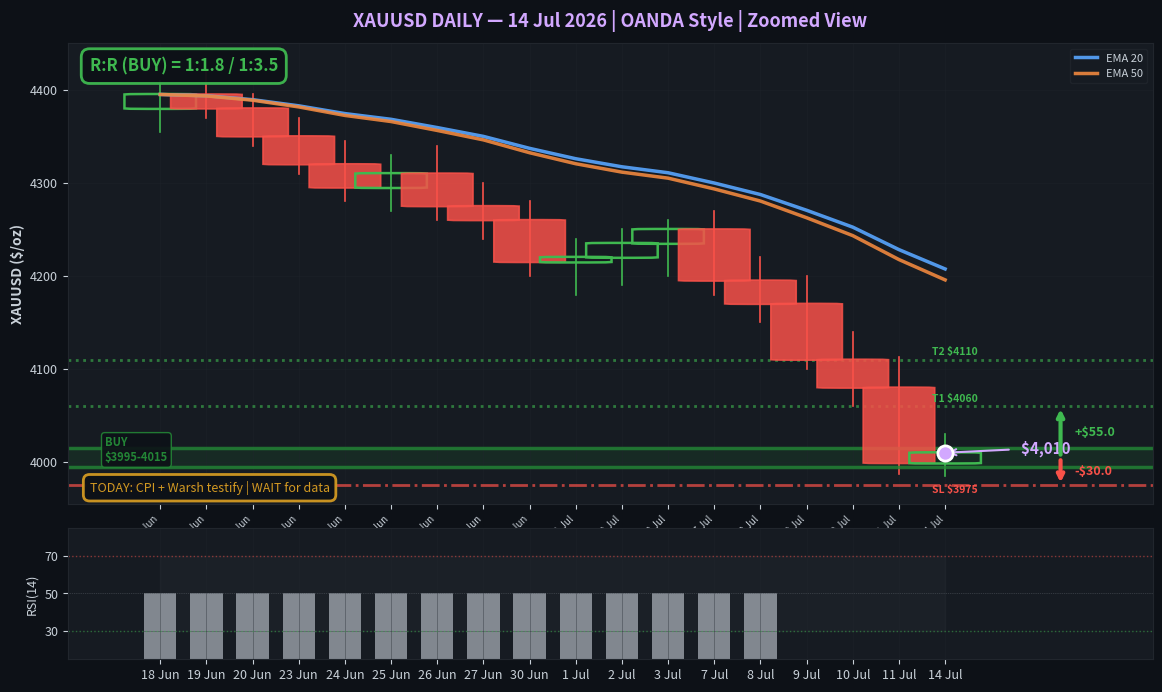

Source code (Python): (Note: this script raises an exception after producing the figure.)
#!/usr/bin/env python3
"""
XAUUSD Daily Signal Chart — OANDA Dark Style, Real Candlesticks
Proven 2026-07-14 pilot. Replace OHLC data + signal levels per day.
Run via: write_file(path) + terminal("python3 {path}")

NOTE: Use write_file() + terminal(), NOT execute_code().
matplotlib/reportlab are in system Python, not in execute_code sandbox.
"""

import os
os.environ['MPLCONFIGDIR'] = '/tmp/.mpl'

import matplotlib
matplotlib.use('Agg')
import matplotlib.pyplot as plt
import matplotlib.patches as mpatches
import matplotlib.gridspec as gridspec
import numpy as np

# ═══════════════════════════════════════════════════════════════
# COLORS (OANDA dark style)
# ═══════════════════════════════════════════════════════════════
BG       = '#0d1117'
PANEL_BG = '#161b22'
GRID_C   = '#21262d'
TEXT_C    = '#c9d1d9'
BULL_C    = '#3fb950'   # green hollow candle
BEAR_C    = '#f85149'   # red filled candle
EMA20_C   = '#58a6ff'   # blue
EMA50_C   = '#f0883e'   # orange
BUY_C     = '#238636'   # buy zone green
SELL_C    = '#da3633'   # sell zone red
GOLD_C    = '#d2a8ff'   # current price marker
WARN_C    = '#d29922'   # event warning yellow

# ═══════════════════════════════════════════════════════════════
# EDIT THESE PER DAY — real OHLC from data source
# Get from: web_search("XAUUSD price") + web_extract(DailyForex/Vantage)
# Verify against: TradingEconomics spot price
# ═══════════════════════════════════════════════════════════════
dates_labels = [
    '18 Jun', '19 Jun', '20 Jun', '23 Jun', '24 Jun', '25 Jun', '26 Jun', '27 Jun',
    '30 Jun', '1 Jul', '2 Jul', '3 Jul', '7 Jul', '8 Jul', '9 Jul', '10 Jul', '11 Jul', '14 Jul'
]

# (Open, High, Low, Close) — one tuple per day
ohlc = [
    (4380, 4410, 4355, 4395),
    (4395, 4420, 4370, 4380),
    (4380, 4395, 4340, 4350),
    (4350, 4370, 4310, 4320),
    (4320, 4345, 4280, 4295),
    (4295, 4330, 4270, 4310),
    (4310, 4340, 4260, 4275),
    (4275, 4300, 4240, 4260),
    (4260, 4280, 4200, 4215),
    (4215, 4240, 4180, 4220),
    (4220, 4250, 4190, 4235),
    (4235, 4260, 4200, 4250),
    (4250, 4270, 4180, 4195),
    (4195, 4220, 4150, 4170),
    (4170, 4200, 4100, 4110),
    (4110, 4140, 4060, 4080),
    (4080, 4113, 3987, 3999),
    (3999, 4030, 3985, 4010),
]

# ═══════════════════════════════════════════════════════════════
# SIGNAL LEVELS — edit per day from technical analysis
# Use actual support/resistance, not formulaic offsets
# ═══════════════════════════════════════════════════════════════
CURRENT_PRICE  = 4010
BUY_ZONE_LOW   = 3995
BUY_ZONE_HIGH  = 4015
ENTRY_MID      = (BUY_ZONE_LOW + BUY_ZONE_HIGH) / 2  # R:R base — NOT current price
SL_BUY    = 3975
TARGET1_BUY  = 4060
TARGET2_BUY  = 4110

EVENT_WARNING = "TODAY: CPI + Warsh testify | WAIT for data"
CHART_TITLE   = 'XAUUSD DAILY — 14 Jul 2026 | OANDA Style | Zoomed View'

# ═══════════════════════════════════════════════════════════════
# DERIVED — don't edit below unless changing chart structure
# ═══════════════════════════════════════════════════════════════
opens  = [x[0] for x in ohlc]
highs  = [x[1] for x in ohlc]
lows   = [x[2] for x in ohlc]
closes = [x[3] for x in ohlc]

def ema(data, period):
    result = [data[0]]
    k = 2 / (period + 1)
    for i in range(1, len(data)):
        result.append(data[i] * k + result[-1] * (1 - k))
    return result

ema20 = ema(closes, 20)
ema50 = ema(closes, min(len(closes), 50))

risk_buy = ENTRY_MID - SL_BUY
reward1  = TARGET1_BUY - ENTRY_MID
reward2  = TARGET2_BUY - ENTRY_MID
rr1 = reward1 / risk_buy if risk_buy > 0 else 0
rr2 = reward2 / risk_buy if risk_buy > 0 else 0

# ═══════════════════════════════════════════════════════════════
# CHART
# ═══════════════════════════════════════════════════════════════
fig = plt.figure(figsize=(14, 8), facecolor=BG)
gs = gridspec.GridSpec(2, 1, height_ratios=[3.5, 1], hspace=0.08)
ax1 = fig.add_subplot(gs[0])
ax2 = fig.add_subplot(gs[1], sharex=ax1)

for ax in [ax1, ax2]:
    ax.set_facecolor(PANEL_BG)
    ax.tick_params(colors=TEXT_C, labelsize=9)
    ax.grid(True, color=GRID_C, alpha=0.5, linewidth=0.5)
    for spine in ax.spines.values():
        spine.set_color(GRID_C)

# --- Candlesticks ---
x = np.arange(len(ohlc))
candle_width = 0.55

for i in range(len(ohlc)):
    o, h, l, c = opens[i], highs[i], lows[i], closes[i]
    is_bull = c >= o
    color = BULL_C if is_bull else BEAR_C

    # Wick
    ax1.plot([i, i], [l, h], color=color, linewidth=1.2, zorder=2)

    # Body
    body_bottom = min(o, c)
    body_height = max(abs(c - o), 2)  # min 2px for doji visibility

    if is_bull:
        # Green hollow (border only)
        rect = mpatches.FancyBboxPatch(
            (i - candle_width/2, body_bottom), candle_width, body_height,
            boxstyle="round,pad=0.5",
            facecolor='none', edgecolor=BULL_C, linewidth=1.8, zorder=3
        )
    else:
        # Red filled
        rect = mpatches.FancyBboxPatch(
            (i - candle_width/2, body_bottom), candle_width, body_height,
            boxstyle="round,pad=0.5",
            facecolor=BEAR_C, edgecolor=BEAR_C, linewidth=1.2, alpha=0.85, zorder=3
        )
    ax1.add_patch(rect)

# --- EMA lines ---
ax1.plot(x, ema20, color=EMA20_C, linewidth=2.5, alpha=0.9, label='EMA 20', zorder=4)
ax1.plot(x, ema50, color=EMA50_C, linewidth=2.5, alpha=0.9, label='EMA 50', zorder=4)

# --- BUY ZONE ---
ax1.axhspan(BUY_ZONE_LOW, BUY_ZONE_HIGH, alpha=0.15, color=BUY_C, zorder=1)
ax1.axhline(y=BUY_ZONE_LOW, color=BUY_C, linestyle='-', linewidth=2.5, alpha=0.8)
ax1.axhline(y=BUY_ZONE_HIGH, color=BUY_C, linestyle='-', linewidth=2.5, alpha=0.8)
ax1.text(-1.2, BUY_ZONE_LOW + 3, f'BUY\n${BUY_ZONE_LOW}-{BUY_ZONE_HIGH}',
         fontsize=8, color=BUY_C, fontweight='bold', va='bottom',
         bbox=dict(boxstyle='round,pad=0.3', facecolor=BG, edgecolor=BUY_C, alpha=0.9))

# --- Stop losses ---
ax1.axhline(y=SL_BUY, color=BEAR_C, linestyle='-.', linewidth=2, alpha=0.7)
ax1.text(len(ohlc)-0.3, SL_BUY-8, f'SL ${SL_BUY}', fontsize=7.5, color=BEAR_C,
         ha='right', fontweight='bold')

# --- Targets ---
ax1.axhline(y=TARGET1_BUY, color=BULL_C, linestyle=':', linewidth=2, alpha=0.6)
ax1.text(len(ohlc)-0.3, TARGET1_BUY+5, f'T1 ${TARGET1_BUY}', fontsize=7.5,
         color=BULL_C, ha='right', fontweight='bold')
ax1.axhline(y=TARGET2_BUY, color=BULL_C, linestyle=':', linewidth=2, alpha=0.6)
ax1.text(len(ohlc)-0.3, TARGET2_BUY+5, f'T2 ${TARGET2_BUY}', fontsize=7.5,
         color=BULL_C, ha='right', fontweight='bold')

# --- Current price marker ---
ax1.scatter([len(ohlc)-1], [CURRENT_PRICE], color=GOLD_C, s=120, zorder=10,
            edgecolors='white', linewidths=2, marker='o')
ax1.annotate(f'  ${CURRENT_PRICE:,}', xy=(len(ohlc)-1, CURRENT_PRICE),
             xytext=(len(ohlc)+0.5, CURRENT_PRICE),
             fontsize=11, fontweight='bold', color=GOLD_C,
             arrowprops=dict(arrowstyle='->', color=GOLD_C, lw=1.5))

# --- R:R Box (top left) ---
rr_color = BULL_C if rr1 >= 1.5 else WARN_C
ax1.text(0.02, 0.97, f"R:R (BUY) = 1:{rr1:.1f} / 1:{rr2:.1f}",
         transform=ax1.transAxes, fontsize=12, fontweight='bold', color=rr_color,
         va='top', bbox=dict(boxstyle='round,pad=0.5', facecolor=BG,
                             edgecolor=rr_color, alpha=0.95, linewidth=2))

# --- R:R visual arrows (risk down = red, reward up = green) ---
arrow_x = len(ohlc) + 1.5
ax1.annotate('', xy=(arrow_x, SL_BUY), xytext=(arrow_x, ENTRY_MID),
             arrowprops=dict(arrowstyle='->', color=BEAR_C, lw=3))
ax1.text(arrow_x + 0.3, (ENTRY_MID + SL_BUY)/2, f'-${risk_buy}',
         fontsize=9, color=BEAR_C, fontweight='bold', va='center')
ax1.annotate('', xy=(arrow_x, TARGET1_BUY), xytext=(arrow_x, ENTRY_MID),
             arrowprops=dict(arrowstyle='->', color=BULL_C, lw=3))
ax1.text(arrow_x + 0.3, (ENTRY_MID + TARGET1_BUY)/2, f'+${reward1}',
         fontsize=9, color=BULL_C, fontweight='bold', va='center')

# --- Event warning (bottom left) ---
ax1.text(0.02, 0.02, EVENT_WARNING, transform=ax1.transAxes,
         fontsize=9, color=WARN_C, va='bottom',
         bbox=dict(boxstyle='round,pad=0.5', facecolor=BG,
                   edgecolor=WARN_C, alpha=0.95, linewidth=2))

# --- Axes ---
ax1.set_xlim(-2, len(ohlc) + 3.5)
y_min = min(min(lows), SL_BUY) - 20
y_max = max(max(highs), TARGET2_BUY) + 30
ax1.set_ylim(y_min, y_max)
ax1.set_ylabel('XAUUSD ($/oz)', fontsize=10, fontweight='bold', color=TEXT_C)
ax1.set_xticks(range(len(ohlc)))
ax1.set_xticklabels(dates_labels, fontsize=7, rotation=45, ha='right')
ax1.legend(loc='upper right', fontsize=8, facecolor=PANEL_BG, edgecolor=GRID_C,
           labelcolor=TEXT_C)
ax1.set_title(CHART_TITLE, fontsize=13, fontweight='bold', color=GOLD_C, pad=12)

# --- RSI subplot (calculated from OHLC, not hardcoded) ---
def calc_rsi(prices, period=14):
    """Calculate RSI from price array."""
    deltas = np.diff(prices)
    gains = np.where(deltas > 0, deltas, 0)
    losses = np.where(deltas < 0, -deltas, 0)
    avg_gain = np.zeros(len(prices))
    avg_loss = np.zeros(len(prices))
    if len(gains) < period:
        return np.full(len(prices), 50.0)
    avg_gain[period] = np.mean(gains[:period])
    avg_loss[period] = np.mean(losses[:period])
    for i in range(period + 1, len(prices)):
        avg_gain[i] = (avg_gain[i-1] * (period-1) + gains[i-1]) / period
        avg_loss[i] = (avg_loss[i-1] * (period-1) + losses[i-1]) / period
    rs = np.where(avg_loss != 0, avg_gain / avg_loss, 100)
    rsi = 100 - (100 / (1 + rs))
    rsi[:period] = np.nan
    return rsi

rsi_values = calc_rsi(np.array(closes, dtype=float))
rsi_clean = [r if not np.isnan(r) else 50 for r in rsi_values]

bar_colors_rsi = [BULL_C if r > 50 else (BEAR_C if r < 35 else TEXT_C) for r in rsi_clean]
ax2.bar(x, rsi_clean, color=bar_colors_rsi, alpha=0.6, width=0.7)
ax2.axhline(y=70, color=BEAR_C, linestyle=':', linewidth=1, alpha=0.5)
ax2.axhline(y=30, color=BULL_C, linestyle=':', linewidth=1, alpha=0.5)
ax2.axhline(y=50, color=TEXT_C, linestyle=':', linewidth=0.5, alpha=0.3)
ax2.fill_between(range(len(rsi_clean)), 30, 70, alpha=0.03, color=TEXT_C)
ax2.set_ylabel('RSI(14)', fontsize=9, color=TEXT_C)
ax2.set_ylim(15, 85)
ax2.set_yticks([30, 50, 70])

rsi_now = rsi_clean[-1]
rsi_label = 'near oversold' if rsi_now < 35 else ('neutral-low' if rsi_now < 45 else 'neutral')
ax2.annotate(f'RSI: {rsi_now:.0f} ({rsi_label})', xy=(len(rsi_clean)-1, rsi_now),
             xytext=(len(rsi_clean)-5, 22), fontsize=8,
             color=BULL_C if rsi_now < 40 else TEXT_C, fontweight='bold',
             arrowprops=dict(arrowstyle='->', color=BULL_C if rsi_now < 40 else TEXT_C, lw=1))

# --- Save ---
output = '/tmp/gold_signal_chart.png'
plt.savefig(output, dpi=200, facecolor=BG, bbox_inches='tight', pad_inches=0.2)
plt.close()
print(f"Chart saved: {output}")
print(f"Size: {os.path.getsize(output)} bytes")
